Run: headless pygame with SDL's dummy video driver; simulated clock (each Clock.tick advances the game by its frame time, no real sleeping); random seed 0; keys injected as events and as key.get_pressed() state; no mouse input.
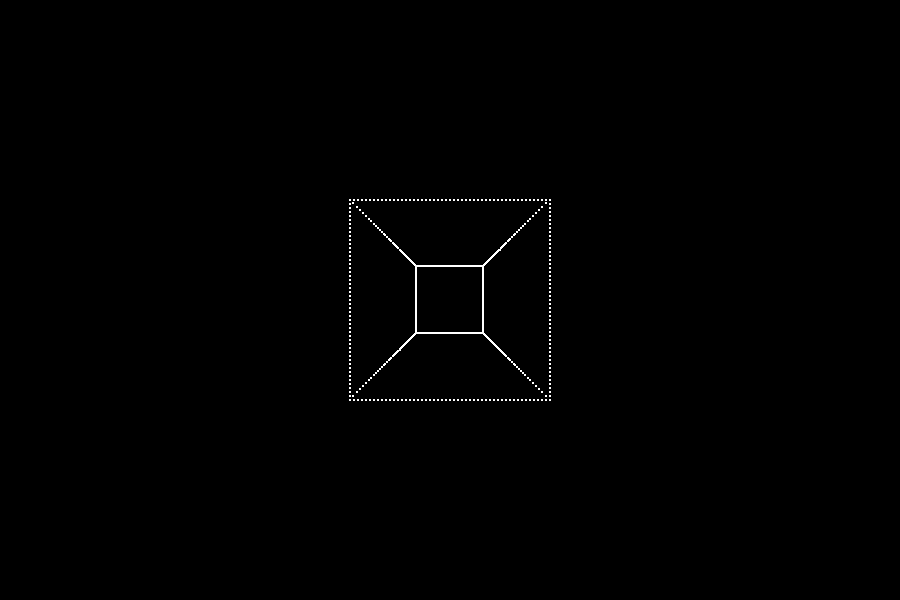
Frame 1 of 4 · flips 1–60 · no input
Frame 2 of 4 · flips 61–180 · tapped SPACE, RETURN · held RIGHT (→), D · screen unchanged from frame 1, image omitted
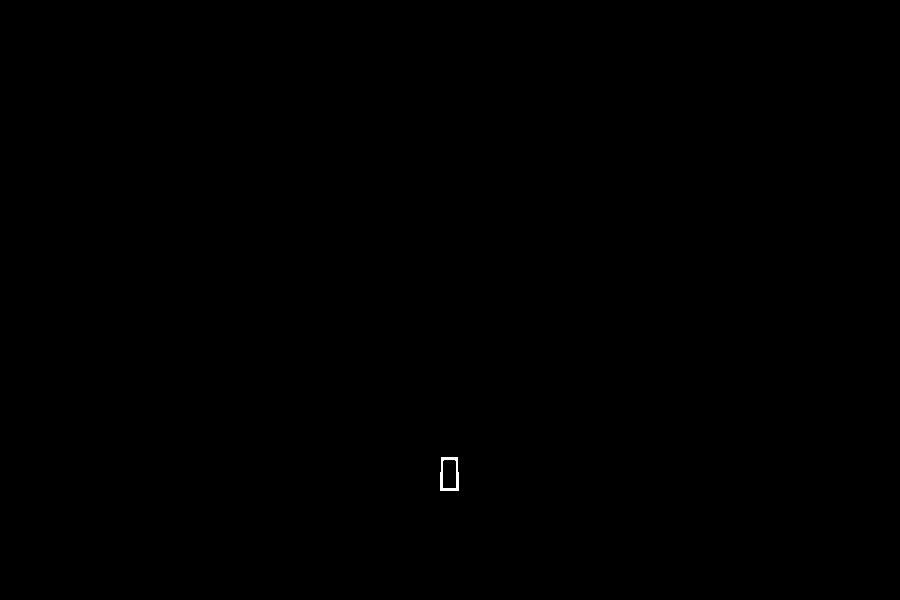
Frame 3 of 4 · flips 181–300 · held DOWN (↓), S
Frame 4 of 4 · flips 301–420 · held LEFT (←), A, UP (↑), W · screen same as frame 1, image omitted

The pygame program that drew these frames:

import pygame
from math import cos, sin, pi

W_WIDTH = 900
W_HEIGHT = 600
FPS = 30
BACKGROUND_COLOR = "black"
GRAPHICS_COLOR = "white"

CUBE_CENTER = (W_WIDTH/2, W_HEIGHT/2, 0)
CUBE_SIDE_L = 50
ROTATE_X = 1
ROTATE_Y = 2
ROTATE_Z = 3
Mx = lambda alpha : [[1, 0, 0], [0, cos(alpha), -sin(alpha)], [0, sin(alpha), cos(alpha)]]
My = lambda beta : [[cos(beta), 0, sin(beta)], [0, 1, 0], [-sin(beta), 0, cos(beta)]]
Mz = lambda theta : [[cos(theta), -sin(theta), 0], [sin(theta), cos(theta), 0], [0, 0, 1]]

CAMERA_ANGLE = [0, 0, 0]
CAMERA_POS = [0, 0, -50]
DISPLAY_SURFACE_POS = [0, 0, 100]
Mx_ = lambda alpha : [[1, 0, 0], [0, cos(alpha), sin(alpha)], [0, -sin(alpha), cos(alpha)]]
My_ = lambda beta : [[cos(beta), 0, -sin(beta)], [0, 1, 0], [sin(beta), 0, cos(beta)]]
Mz_ = lambda theta : [[cos(theta), sin(theta), 0], [-sin(theta), cos(theta), 0], [0, 0, 1]]

MOVE_CAMERA_UP = 1
MOVE_CAMERA_DOWN = 2
MOVE_CAMERA_LEFT = 3
MOVE_CAMERA_RIGHT = 4

pygame.init()
surface = pygame.display.set_mode((W_WIDTH, W_HEIGHT))
clock = pygame.time.Clock()
font = pygame.font.Font(None, 16)

def initialize_cube(cube_points):
	pos_x = int(CUBE_SIDE_L/2)
	neg_x = int(-CUBE_SIDE_L/2)
	pos_y = int(CUBE_SIDE_L/2)
	neg_y = int(-CUBE_SIDE_L/2)
	pos_z = int(CUBE_SIDE_L/2)
	neg_z = int(-CUBE_SIDE_L/2)

	for y in range(neg_y, pos_y+1):
		cube_points.append((y, pos_x, neg_z))
		cube_points.append((y, neg_x, neg_z))
		cube_points.append((y, pos_x, pos_z))
		cube_points.append((y, neg_x, pos_z))
	for x in range(neg_x, pos_x+1):
		cube_points.append((neg_y, x, neg_z))
		cube_points.append((pos_y, x, neg_z))
		cube_points.append((neg_y, x, pos_z))
		cube_points.append((pos_y, x, pos_z))
	for z in range(neg_z, pos_z+1):
		cube_points.append((neg_y, pos_x, z))
		cube_points.append((pos_y, pos_x, z))
		cube_points.append((neg_y, neg_x, z))
		cube_points.append((pos_y, neg_x, z))

def rotate_figure(points, M):
	for p in range(len(points)):
		point = points[p]
		new_point = rotate_point(point, M)

		points[p] = new_point

def rotate_point(point, M):
	new_point = [0, 0, 0]
	for i in range(len(M)):
		sum = 0
		for j in range(len(M[i])):
			sum += point[j] * M[i][j]
		new_point[i] = sum
	return (new_point[0], new_point[1], new_point[2])

def apply_perspective(points):
	for p in range(len(points)):
		point = points[p]

		ac = (point[0]-CAMERA_POS[0], point[1]-CAMERA_POS[1], point[2]-CAMERA_POS[2])
		d = rotate_point(rotate_point(rotate_point(ac, Mz(CAMERA_ANGLE[2])), My(CAMERA_ANGLE[1])), Mx(CAMERA_ANGLE[0]))
		if d[2]==0: d = (d[0], d[1], 0.001)
		new_point = (DISPLAY_SURFACE_POS[2]/d[2]*d[0]+DISPLAY_SURFACE_POS[0], DISPLAY_SURFACE_POS[2]/d[2]*d[1]+DISPLAY_SURFACE_POS[1], point[2])

		points[p] = new_point

def main():
	running = True
	move_camera = None
	rotate = None

	cube_points = []
	initialize_cube(cube_points)

	while running:
		for event in pygame.event.get():
			if event.type == pygame.QUIT:
				running = False
			if event.type == pygame.KEYDOWN:
				if event.key == pygame.K_ESCAPE:
					running = False
				if event.key == pygame.K_UP:
					move_camera = MOVE_CAMERA_UP
				if event.key == pygame.K_DOWN:
					move_camera = MOVE_CAMERA_DOWN
				if event.key == pygame.K_RIGHT:
					move_camera = MOVE_CAMERA_RIGHT
				if event.key == pygame.K_LEFT:
					move_camera = MOVE_CAMERA_LEFT
				if event.key == pygame.K_w:
					rotate = -ROTATE_X
				if event.key == pygame.K_s:
					rotate = ROTATE_X
				if event.key == pygame.K_d:
					rotate = -ROTATE_Y
				if event.key == pygame.K_a:
					rotate = ROTATE_Y
				if event.key == pygame.K_g:
					rotate = ROTATE_Z
				if event.key == pygame.K_h:
					rotate = -ROTATE_Z
			if event.type == pygame.KEYUP:
				move_camera = None
				rotate = None

		surface.fill(BACKGROUND_COLOR)

		if move_camera == MOVE_CAMERA_UP:
			CAMERA_POS[2] += 5*cos(2*pi-CAMERA_ANGLE[1])
			CAMERA_POS[0] += 5*sin(2*pi-CAMERA_ANGLE[1])
		if move_camera == MOVE_CAMERA_DOWN:
			CAMERA_POS[2] -= 5*cos(2*pi-CAMERA_ANGLE[1])
			CAMERA_POS[0] -= 5*sin(2*pi-CAMERA_ANGLE[1])
		if move_camera == MOVE_CAMERA_RIGHT:
			CAMERA_POS[2] -= 5*sin(2*pi-CAMERA_ANGLE[1])
			CAMERA_POS[0] += 5*cos(2*pi-CAMERA_ANGLE[1])
		if move_camera == MOVE_CAMERA_LEFT:
			CAMERA_POS[2] += 5*sin(2*pi-CAMERA_ANGLE[1])
			CAMERA_POS[0] -= 5*cos(2*pi-CAMERA_ANGLE[1])

		if rotate == ROTATE_X:
			# rotate_figure(cube_points, Mx(1/(2*pi)))
			CAMERA_ANGLE[0]+=pi/180
		if rotate == -ROTATE_X:
			# rotate_figure(cube_points, Mx(-1/(2*pi)))
			CAMERA_ANGLE[0]-=pi/180
		if rotate == ROTATE_Y:
			# rotate_figure(cube_points, My(1/(2*pi)))
			CAMERA_ANGLE[1]+=pi/180
		if rotate == -ROTATE_Y:
			# rotate_figure(cube_points, My(-1/(2*pi)))
			CAMERA_ANGLE[1]-=pi/180
		if rotate == ROTATE_Z:
			# rotate_figure(cube_points, Mz(1/(2*pi)))
			CAMERA_ANGLE[2]+=pi/180
		if rotate == -ROTATE_Z:
			# rotate_figure(cube_points, Mz(-1/(2*pi)))
			CAMERA_ANGLE[2]-=pi/180

		new_cube_points = [cube_point for cube_point in cube_points]
		apply_perspective(new_cube_points)

		for point in new_cube_points:
			x = point[0]+CUBE_CENTER[0]
			y = point[1]+CUBE_CENTER[1]
			pygame.draw.circle(surface, GRAPHICS_COLOR, (x, y), 1)

		pygame.display.flip()

		clock.tick(FPS)

	pygame.quit()

main()
